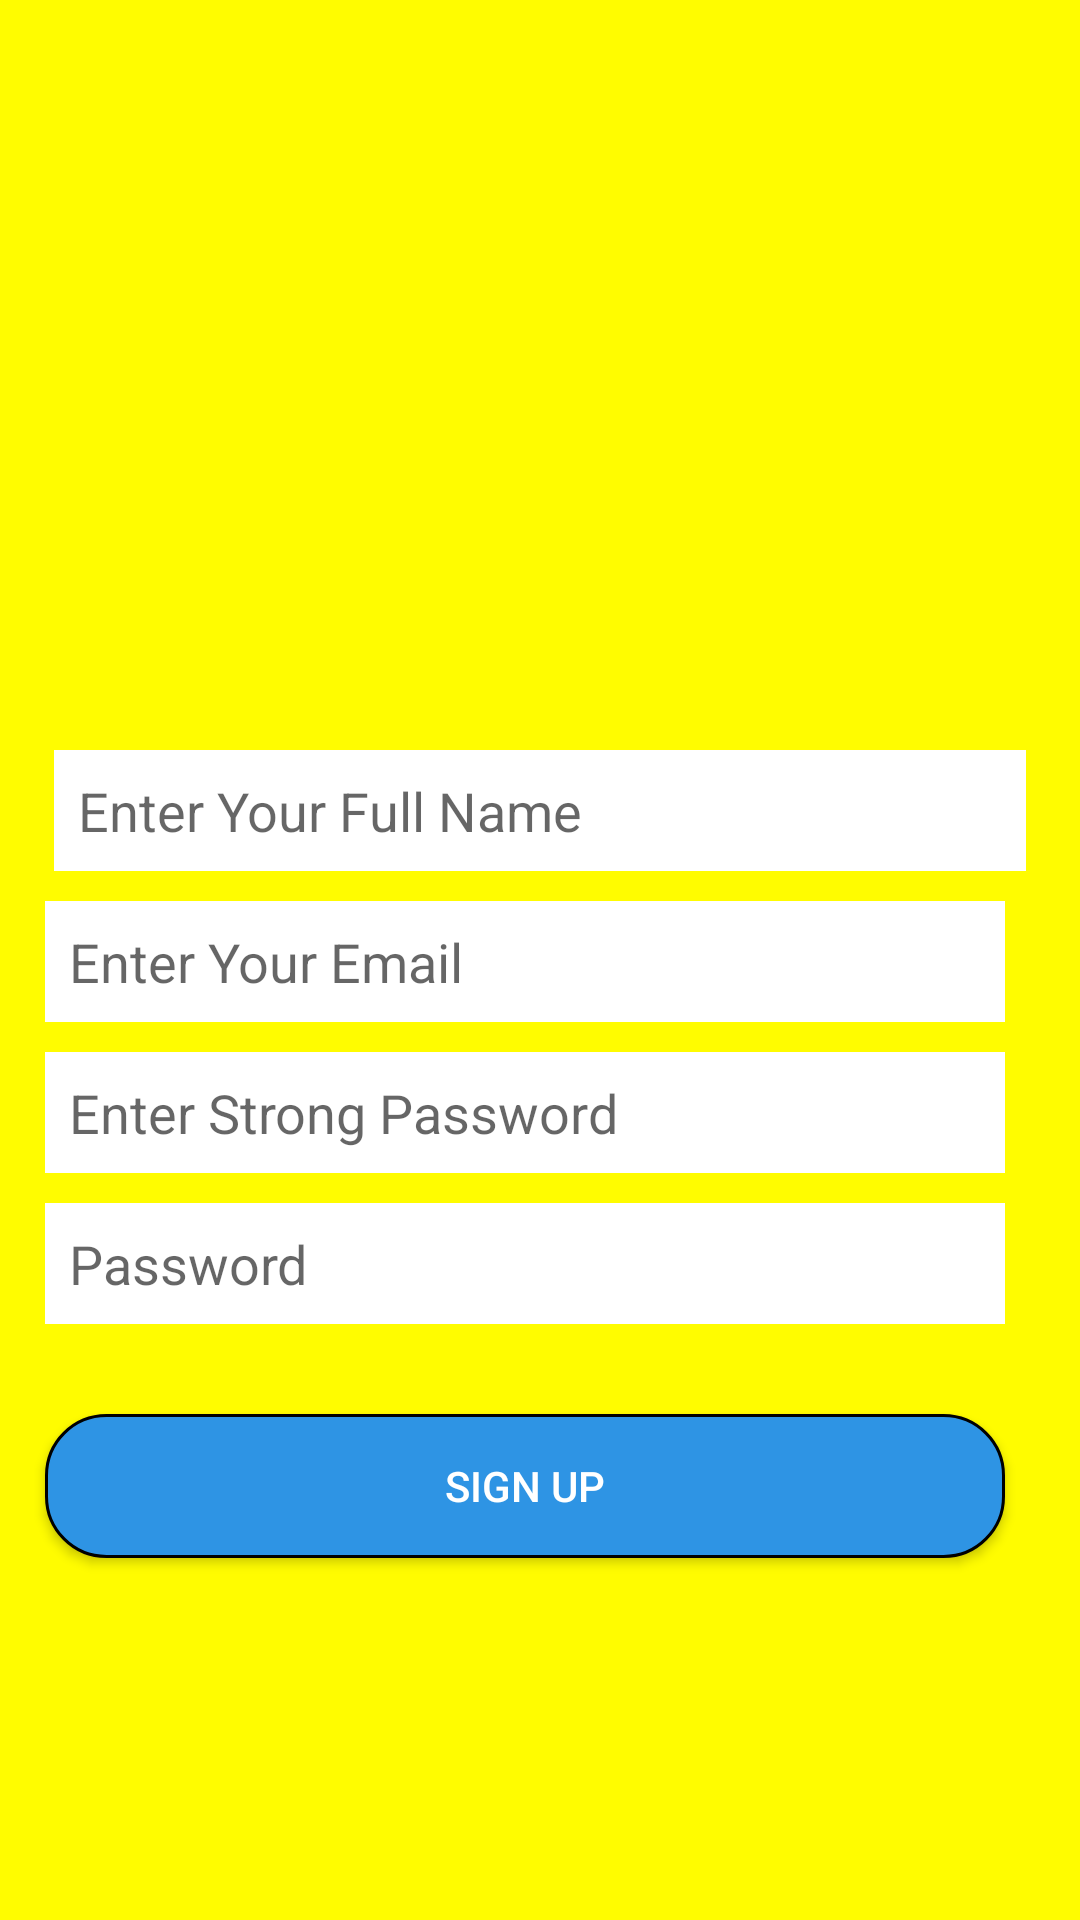

This screen was rendered from an Android layout file. Write that file and the resources it references.
<!-- AndroidManifest.xml: application theme Theme.Snapchat -->
<!-- res/layout/activity_sign_up2.xml -->
<RelativeLayout
    xmlns:android="http://schemas.android.com/apk/res/android"
    xmlns:tools="http://schemas.android.com/tools"
    android:id="@+id/activity_main"
    android:layout_width="match_parent"
    android:layout_height="match_parent"
    android:background="@color/yellow">



    <EditText
        android:id="@+id/text1"
        android:hint="Enter Your Full Name"
        android:layout_width="match_parent"
        android:layout_height="wrap_content"
        android:layout_marginTop="250dp"
        android:layout_marginLeft="18dp"
        android:layout_marginRight="18dp"
        android:padding="8dp"
        android:background="@color/white"
        />

    <EditText
        android:id="@+id/text2"
        android:layout_width="match_parent"
        android:layout_height="wrap_content"
        android:layout_below="@+id/text1"
        android:layout_marginLeft="15dp"
        android:layout_marginTop="10dp"
        android:layout_marginRight="25dp"
        android:background="@color/white"
        android:hint="Enter Your Email "
        android:padding="8dp" />

    <EditText
        android:id="@+id/text3"
        android:layout_width="match_parent"
        android:layout_height="wrap_content"
        android:layout_below="@+id/text2"
        android:layout_marginLeft="15dp"
        android:layout_marginTop="10dp"
        android:layout_marginRight="25dp"
        android:background="@color/white"
        android:hint="Enter Strong Password"
        android:padding="8dp" />
    <EditText
        android:id="@+id/text4"
        android:layout_width="match_parent"
        android:layout_height="wrap_content"
        android:layout_below="@+id/text3"
        android:layout_marginLeft="15dp"
        android:layout_marginTop="10dp"
        android:layout_marginRight="25dp"
        android:background="@color/white"
        android:hint="Password"
        android:padding="8dp" />

    <Button
        android:id="@+id/b1"
        android:layout_width="match_parent"
        android:layout_height="wrap_content"
        android:text="Sign Up"
        android:background="@drawable/round_button"

        android:textColor="@color/white"
        android:layout_below="@+id/text4"
        android:layout_marginTop="30dp"
        android:layout_alignStart="@+id/text2"
        android:layout_alignEnd="@+id/text2" />





</RelativeLayout>
<!-- resources referenced by this layout -->
<resources>
  <color name="white">#FFFFFFFF</color>
  <color name="yellow">#FFFC00</color>
  <!-- drawable round_button (drawable) -->
  <?xml version="1.0" encoding="utf-8"?>
  <shape xmlns:android="http://schemas.android.com/apk/res/android">
  
      android:shape="rectangle">
      <corners android:radius="20dp"/>
      <stroke android:color="@color/black" android:width="1dp"/>
      <solid android:color="@color/sky_blue"/>
  
  
  
  </shape>
  <style name="Theme.Snapchat" parent="Theme.MaterialComponents.DayNight.DarkActionBar">
          
          <item name="colorPrimary">@color/purple_500</item>
          <item name="colorPrimaryVariant">@color/purple_700</item>
          <item name="colorOnPrimary">@color/white</item>
          
          <item name="colorSecondary">@color/teal_200</item>
          <item name="colorSecondaryVariant">@color/teal_700</item>
          <item name="colorOnSecondary">@color/black</item>
          
          <item name="android:statusBarColor" tools:targetApi="l">?attr/colorPrimaryVariant</item>
          
      </style>
  <color name="black">#FF000000</color>
  <color name="sky_blue">#2E94E4</color>
  <color name="purple_500">#FF6200EE</color>
  <color name="purple_700">#FF3700B3</color>
  <color name="teal_200">#FF03DAC5</color>
  <color name="teal_700">#FF018786</color>
</resources>
